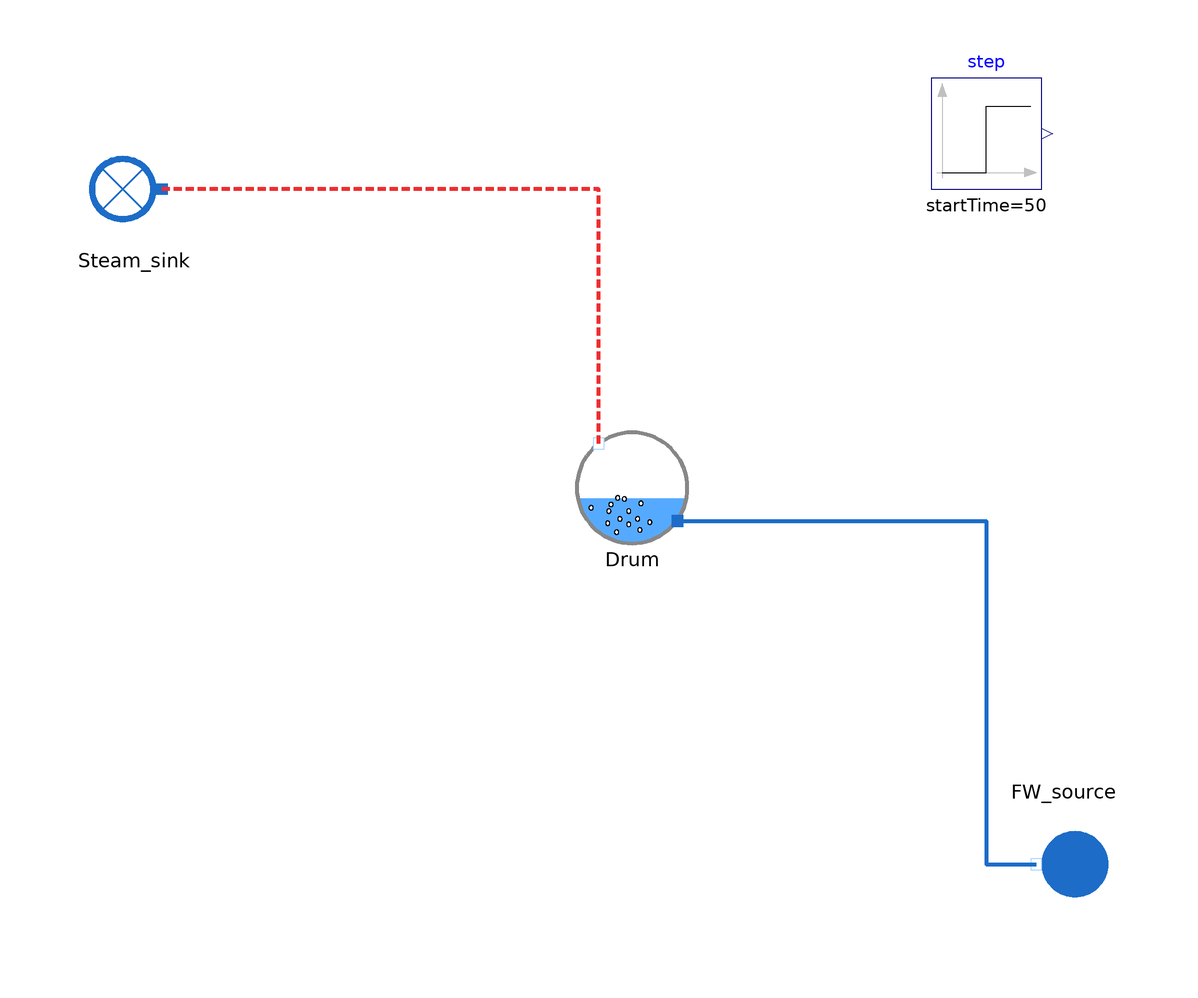

Above is the diagram view of the following Modelica model: its components placed by their Placement annotations and its connect equations drawn as lines.

model SteamDrum_Astrom_Bell_IF97_der_step_Q_direct

  /* Calibrated based on the steady-state results on the reference paper "Drum-boiler dynamics" by Astrom and Bell */
  parameter Boolean steady_state = false;

  // Calibrated BCs
  input Utilities.Units.MassFlowRate Q_f(start = 50.4195);
  input Real T_f(start = 241.87184, min = 0, nominal = 150); // 241.84042
  input Real Q_s(start = 50.4195);
  input Real W_evap(start=85.91237e6);

  // Inputs used for calibration
  output Real p(start=85e5); // W_evap
  output Real Q_dc(start=1194.5); // k
  output Real Q_ct(start=10.5); // T_f
  output Real V_sd(start=4.9); // V_0_sd
  output Real x_r(start=0.051); // Q_f and Q_s
  // V_wt is imposed in the

  // Calibrated parameters
  input Real k(start=25);
  input Real V_0_sd(start=7.6626515);

  .MetroscopeModelingLibrary.DynamicComponents.SteamDrum.Astrom_Bell.SteamDrum_Astrom_Bell_IF97_der Drum(
    steady_state=false,
    M_d=0,
    M_t=300000,
    M_r=160000,
    Cp=550,
    l_0=1.2002903,
    l_w_0=0.95529026,
    l_s_0=0.245) annotation (Placement(transformation(extent={{-4,-4},{16,16}})));
  WaterSteam.BoundaryConditions.Sink Steam_sink annotation (Placement(transformation(extent={{-74,50},{-94,70}})));
  WaterSteam.BoundaryConditions.Source FW_source annotation (Placement(transformation(
        extent={{-10,-10},{10,10}},
        rotation=180,
        origin={84,-62})));
  Modelica.Blocks.Sources.Step step(height=10,   startTime=50) annotation (Placement(transformation(extent={{60,60},{80,80}})));
equation

  // Boundary conditions
  FW_source.T_out = 273.15 + T_f;
  FW_source.Q_out = - Q_f;
  Steam_sink.Q_in = Q_s + step.y;
  Drum.W_evap = W_evap;

  // Inputs used for calibration
  Drum.p = p;
  Drum.Q_dc = Q_dc;
  Drum.Q_ct = Q_ct;
  Drum.V_sd = V_sd;
  Drum.x_r = x_r;

  // Calibrated parameters
  Drum.k = k;
  Drum.V_0_sd = V_0_sd;

  connect(Drum.steam_out, Steam_sink.C_in) annotation (Line(
      points={{0,14},{0,60},{-79,60}},
      color={238,46,47},
      thickness=1,
      pattern=LinePattern.Dash));
  connect(Drum.fw_in, FW_source.C_out) annotation (Line(
      points={{14.2,0},{70,0},{70,-62},{79,-62}},
      color={28,108,200},
      thickness=1));
  annotation (Icon(coordinateSystem(preserveAspectRatio=false), graphics={
        Ellipse(lineColor={0,140,72},
                fillColor={255,255,255},
                fillPattern=FillPattern.Solid,
                extent={{-100,-100},{100,100}}),
        Polygon(lineColor={0,140,72},
                fillColor={0,140,72},
                pattern=LinePattern.None,
                fillPattern=FillPattern.Solid,
                points={{-36,60},{64,0},{-36,-60},{-36,60}})}), Diagram(coordinateSystem(preserveAspectRatio=false)),
    experiment(
      StopTime=200,
      __Dymola_NumberOfIntervals=200,
      __Dymola_Algorithm="Dassl"));
end SteamDrum_Astrom_Bell_IF97_der_step_Q_direct;